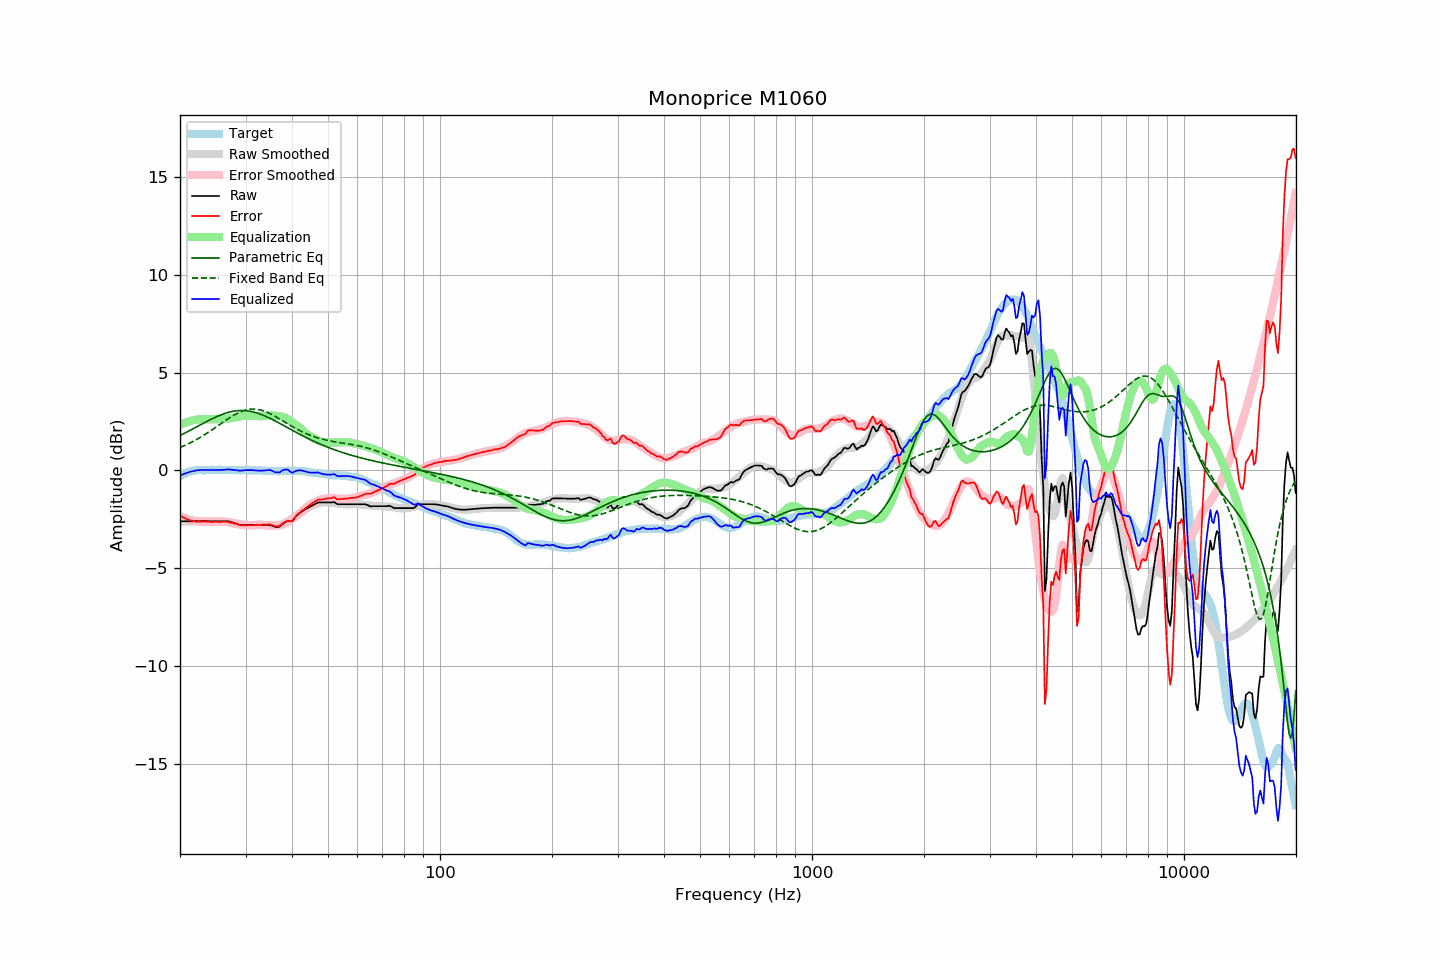

The table this chart was drawn from, first rows:
frequency, raw, error, smoothed, error_smoothed, equalization, parametric_eq, fixed_band_eq, equalized_raw, equalized_smoothed, target
20.00, -2.60, -2.30, -2.60, -2.33, 2.33, 1.79, 1.18, -0.27, -0.27, -0.30
20.20, -2.60, -2.35, -2.60, -2.37, 2.37, 1.83, 1.21, -0.23, -0.23, -0.25
20.40, -2.60, -2.40, -2.60, -2.40, 2.40, 1.87, 1.25, -0.19, -0.19, -0.20
20.61, -2.60, -2.43, -2.60, -2.44, 2.44, 1.91, 1.28, -0.16, -0.16, -0.17
20.81, -2.60, -2.48, -2.60, -2.47, 2.47, 1.95, 1.32, -0.13, -0.13, -0.12
21.02, -2.60, -2.52, -2.60, -2.49, 2.49, 2.00, 1.36, -0.10, -0.10, -0.08
21.23, -2.60, -2.54, -2.60, -2.52, 2.52, 2.04, 1.40, -0.08, -0.08, -0.06
21.44, -2.60, -2.56, -2.60, -2.54, 2.54, 2.08, 1.44, -0.06, -0.06, -0.04
21.66, -2.60, -2.58, -2.60, -2.56, 2.56, 2.13, 1.48, -0.03, -0.03, -0.02
21.87, -2.60, -2.59, -2.60, -2.58, 2.58, 2.17, 1.53, -0.02, -0.02, -0.01
22.09, -2.60, -2.61, -2.60, -2.60, 2.60, 2.21, 1.57, -0.00, -0.00, 0.01
22.31, -2.60, -2.62, -2.60, -2.61, 2.61, 2.26, 1.62, 0.01, 0.01, 0.02
22.54, -2.60, -2.62, -2.60, -2.61, 2.61, 2.30, 1.66, 0.02, 0.02, 0.02
22.76, -2.60, -2.62, -2.60, -2.62, 2.62, 2.35, 1.71, 0.02, 0.02, 0.02
22.99, -2.60, -2.61, -2.60, -2.62, 2.62, 2.39, 1.76, 0.02, 0.02, 0.01
23.22, -2.60, -2.61, -2.60, -2.62, 2.62, 2.43, 1.81, 0.03, 0.03, 0.01
23.45, -2.60, -2.61, -2.60, -2.62, 2.62, 2.48, 1.86, 0.03, 0.03, 0.01
23.69, -2.60, -2.62, -2.60, -2.62, 2.62, 2.52, 1.92, 0.03, 0.03, 0.02
23.92, -2.60, -2.62, -2.60, -2.62, 2.62, 2.56, 1.97, 0.03, 0.03, 0.02
24.16, -2.60, -2.63, -2.60, -2.62, 2.62, 2.60, 2.02, 0.03, 0.03, 0.03
24.40, -2.60, -2.63, -2.60, -2.62, 2.62, 2.64, 2.08, 0.03, 0.03, 0.04
24.65, -2.60, -2.62, -2.59, -2.62, 2.62, 2.68, 2.14, 0.02, 0.03, 0.03
24.89, -2.60, -2.62, -2.59, -2.62, 2.62, 2.72, 2.19, 0.02, 0.03, 0.03
25.14, -2.60, -2.62, -2.59, -2.62, 2.62, 2.76, 2.25, 0.02, 0.03, 0.03
25.39, -2.60, -2.63, -2.59, -2.62, 2.62, 2.79, 2.31, 0.02, 0.03, 0.04
25.65, -2.60, -2.63, -2.59, -2.62, 2.62, 2.83, 2.36, 0.03, 0.03, 0.04
25.91, -2.60, -2.62, -2.59, -2.62, 2.62, 2.86, 2.42, 0.03, 0.03, 0.03
26.16, -2.60, -2.62, -2.60, -2.63, 2.63, 2.89, 2.48, 0.03, 0.03, 0.03
26.43, -2.60, -2.62, -2.60, -2.63, 2.63, 2.92, 2.53, 0.04, 0.03, 0.02
26.69, -2.60, -2.62, -2.61, -2.64, 2.64, 2.94, 2.59, 0.05, 0.03, 0.02
26.96, -2.60, -2.63, -2.63, -2.65, 2.65, 2.97, 2.65, 0.06, 0.03, 0.03
27.23, -2.62, -2.65, -2.64, -2.67, 2.67, 2.99, 2.70, 0.05, 0.02, 0.03
27.50, -2.65, -2.68, -2.66, -2.68, 2.68, 3.01, 2.75, 0.04, 0.02, 0.03
27.77, -2.67, -2.69, -2.68, -2.70, 2.70, 3.02, 2.80, 0.03, 0.02, 0.02
28.05, -2.70, -2.72, -2.69, -2.71, 2.71, 3.04, 2.85, 0.02, 0.02, 0.02
28.33, -2.72, -2.73, -2.71, -2.73, 2.73, 3.05, 2.89, 0.01, 0.02, 0.01
28.62, -2.75, -2.75, -2.73, -2.75, 2.75, 3.06, 2.93, 0.00, 0.02, 0.01
28.90, -2.78, -2.79, -2.74, -2.76, 2.76, 3.06, 2.97, -0.01, 0.02, 0.02
29.19, -2.79, -2.79, -2.76, -2.78, 2.78, 3.07, 3.01, -0.01, 0.02, 0.01
29.48, -2.79, -2.81, -2.77, -2.79, 2.79, 3.06, 3.04, 0.00, 0.02, 0.03
29.78, -2.79, -2.80, -2.78, -2.80, 2.80, 3.06, 3.07, 0.01, 0.01, 0.02
30.08, -2.79, -2.81, -2.79, -2.80, 2.80, 3.06, 3.09, 0.02, 0.01, 0.02
30.38, -2.79, -2.80, -2.79, -2.81, 2.81, 3.05, 3.11, 0.02, 0.01, 0.01
30.68, -2.79, -2.80, -2.79, -2.81, 2.81, 3.03, 3.12, 0.02, 0.01, 0.01
30.99, -2.79, -2.80, -2.79, -2.81, 2.81, 3.02, 3.13, 0.02, 0.01, 0.01
31.30, -2.79, -2.80, -2.79, -2.80, 2.80, 3.00, 3.14, 0.02, 0.01, 0.01
31.61, -2.79, -2.79, -2.79, -2.80, 2.80, 2.98, 3.14, 0.01, 0.01, 0.01
31.93, -2.79, -2.79, -2.78, -2.79, 2.79, 2.96, 3.13, 0.00, 0.01, 0.01
32.24, -2.79, -2.78, -2.78, -2.78, 2.78, 2.94, 3.13, -0.00, 0.00, -0.00
32.57, -2.79, -2.79, -2.78, -2.78, 2.78, 2.91, 3.11, -0.01, -0.00, 0.00
32.89, -2.79, -2.79, -2.78, -2.77, 2.77, 2.88, 3.09, -0.01, -0.01, 0.00
33.22, -2.79, -2.78, -2.78, -2.78, 2.78, 2.85, 3.07, -0.01, -0.01, -0.01
33.55, -2.79, -2.78, -2.79, -2.78, 2.78, 2.81, 3.04, -0.00, -0.01, -0.01
33.89, -2.79, -2.76, -2.81, -2.79, 2.79, 2.78, 3.01, 0.00, -0.02, -0.02
34.23, -2.79, -2.77, -2.82, -2.80, 2.80, 2.74, 2.98, 0.01, -0.02, -0.01
34.57, -2.79, -2.76, -2.83, -2.81, 2.81, 2.71, 2.95, 0.02, -0.02, -0.03
34.92, -2.79, -2.76, -2.84, -2.81, 2.81, 2.67, 2.91, 0.03, -0.03, -0.03
35.27, -2.82, -2.79, -2.84, -2.81, 2.81, 2.63, 2.86, -0.01, -0.03, -0.03
35.62, -2.85, -2.81, -2.83, -2.81, 2.81, 2.58, 2.82, -0.04, -0.03, -0.03
35.97, -2.89, -2.85, -2.83, -2.80, 2.80, 2.54, 2.78, -0.09, -0.03, -0.03
... 635 more rows
